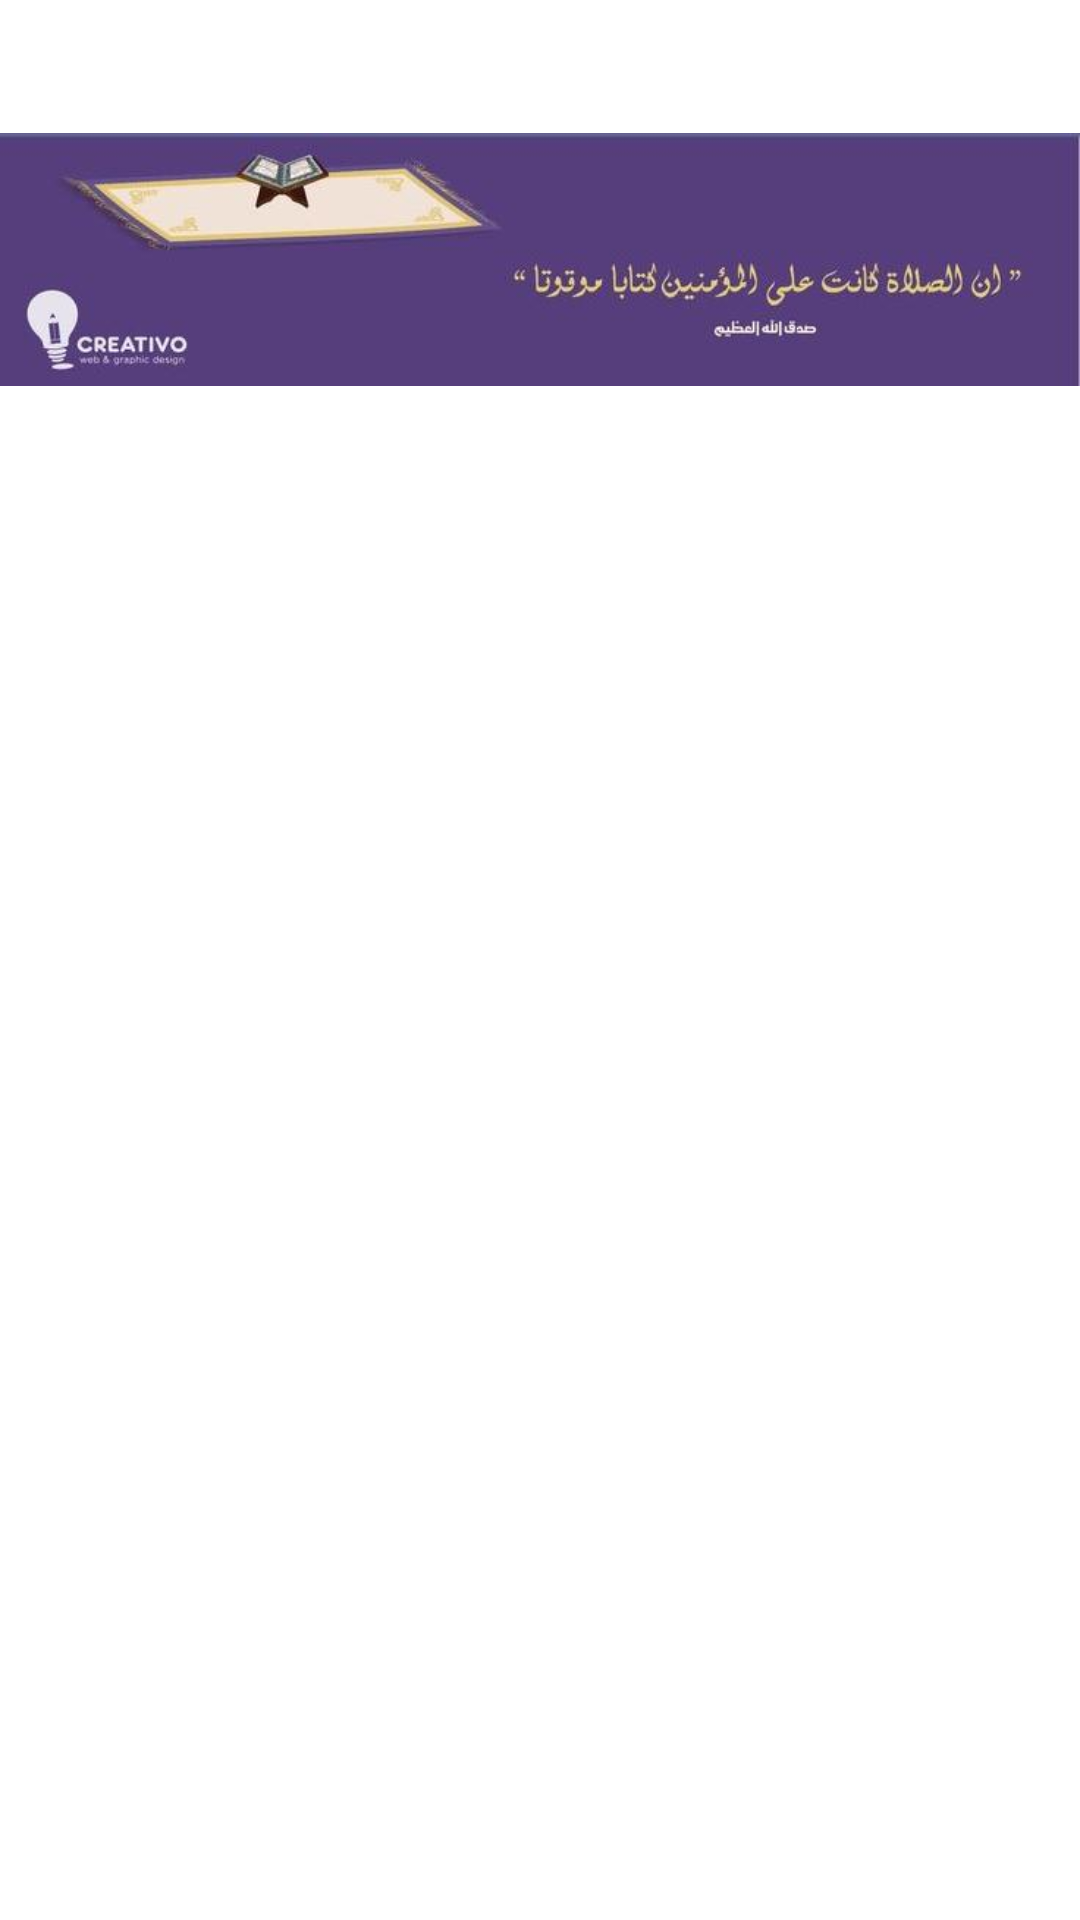

Android layout source for this screen:
<!-- AndroidManifest.xml: application theme Theme.AzkerAL_Moslam -->
<!-- res/layout/fragment_praystime.xml -->
<?xml version="1.0" encoding="utf-8"?>
<LinearLayout xmlns:android="http://schemas.android.com/apk/res/android"
    xmlns:tools="http://schemas.android.com/tools"
    android:layout_width="match_parent"
    android:layout_height="match_parent"
    android:orientation="vertical"
    tools:context=".praystime">

    
    <ImageView
        android:layout_width="match_parent"
        android:layout_height="wrap_content"
        android:src="@drawable/praytime"
        />
    <androidx.recyclerview.widget.RecyclerView
        android:layout_width="match_parent"
        android:layout_height="match_parent"
        android:padding="8dp"
        android:id="@+id/praytimes"
        />
</LinearLayout>
<!-- resources referenced by this layout -->
<resources>
  <!-- drawable praytime: jpeg bitmap (drawable-v24, 10374 bytes) -->
  <style name="Theme.AzkerAL_Moslam" parent="Theme.MaterialComponents.DayNight.NoActionBar">
          
          <item name="colorPrimary">@color/black</item>
          <item name="colorPrimaryVariant">@color/black</item>
          <item name="colorOnPrimary">@color/white</item>
          
          <item name="colorSecondary">@color/black</item>
          <item name="colorSecondaryVariant">@color/black</item>
          <item name="colorOnSecondary">@color/white</item>
          
          <item name="android:statusBarColor" tools:targetApi="l">?attr/colorPrimaryVariant</item>
          
      </style>
  <color name="black">#FF000000</color>
  <color name="white">#FFFFFFFF</color>
</resources>
